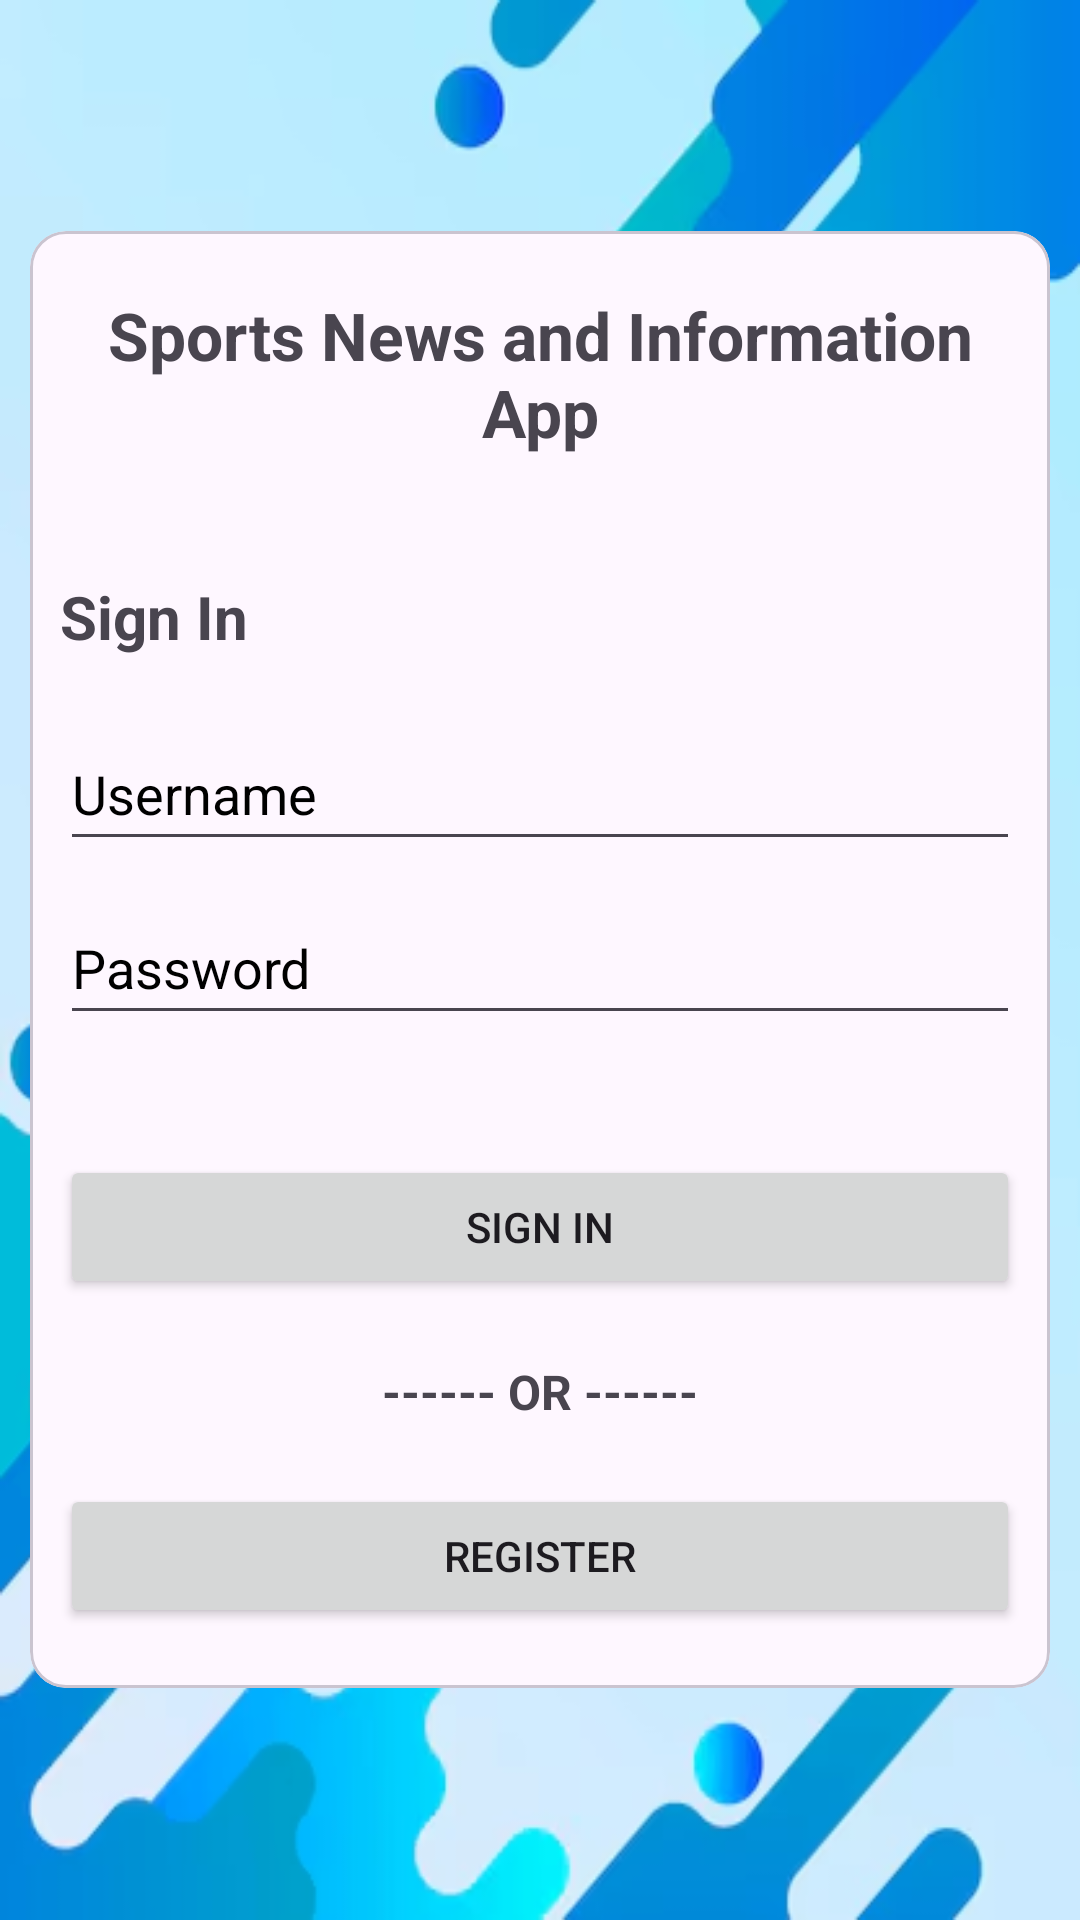

This screen was rendered from an Android layout file. Write that file and the resources it references.
<!-- AndroidManifest.xml: application theme Theme.SportsNewsAndInformationApp -->
<!-- res/layout/activity_main.xml -->
<?xml version="1.0" encoding="utf-8"?>
<LinearLayout xmlns:android="http://schemas.android.com/apk/res/android"
    xmlns:app="http://schemas.android.com/apk/res-auto"
    xmlns:tools="http://schemas.android.com/tools"
    android:id="@+id/main"
    android:layout_width="match_parent"
    android:layout_height="match_parent"
    tools:context=".MainActivity"
    android:orientation="vertical"
    android:background="@drawable/background">

    <ScrollView
        android:layout_width="match_parent"
        android:layout_height="match_parent"
        android:padding="10dp">

        <com.google.android.material.card.MaterialCardView
            android:layout_width="match_parent"
            android:layout_height="wrap_content"
            android:background="@color/white"
            android:layout_gravity="center_horizontal|center_vertical"
            >
            <LinearLayout
                android:layout_width="match_parent"
                android:layout_height="match_parent"
                android:orientation="vertical"
                android:padding="10dp">

                <TextView
                    android:id="@+id/appName"
                    android:layout_width="match_parent"
                    android:layout_height="wrap_content"
                    android:text="@string/app_name"
                    android:textSize="22sp"
                    android:textStyle="bold"
                    android:layout_marginTop="10dp"
                    android:gravity="center"/>

                <TextView
                    android:layout_width="match_parent"
                    android:layout_height="wrap_content"
                    android:text="@string/signInBtn"
                    android:layout_marginTop="40dp"
                    android:textSize="20sp"
                    android:textStyle="bold" />

                <EditText
                    android:id="@+id/username"
                    android:layout_width="match_parent"
                    android:layout_height="48dp"
                    android:layout_marginTop="20dp"
                    android:inputType="text"
                    android:hint="@string/username"
                    android:textColorHint="@color/black"
                    android:textColor="@color/black"
                    />
                <EditText
                    android:id="@+id/password"
                    android:layout_width="match_parent"
                    android:layout_height="48dp"
                    android:layout_marginTop="10dp"
                    android:inputType="textPassword"
                    android:hint="@string/password"
                    android:textColorHint="@color/black"
                    android:textColor="@color/black"/>
                <Button
                    android:id="@+id/signInBtn"
                    android:layout_width="match_parent"
                    android:layout_height="wrap_content"
                    android:layout_marginTop="40dp"
                    android:onClick="onSignIn"
                    android:text="@string/signInBtn"
                    app:layout_constraintBottom_toBottomOf="parent"
                    app:layout_constraintEnd_toEndOf="parent"
                    app:layout_constraintStart_toStartOf="parent"
                    app:layout_constraintTop_toTopOf="parent" />

                <TextView
                    android:layout_width="match_parent"
                    android:layout_height="wrap_content"
                    android:text="@string/divider"
                    android:layout_marginTop="20dp"
                    android:textSize="16sp"
                    android:textStyle="bold"
                    android:gravity="center"/>

                <Button
                    android:id="@+id/registerBtn"
                    android:layout_width="match_parent"
                    android:layout_height="wrap_content"
                    android:layout_marginTop="20dp"
                    android:layout_marginBottom="10dp"
                    android:onClick="onRegister"
                    android:text="@string/register"
                    app:layout_constraintBottom_toBottomOf="parent"
                    app:layout_constraintEnd_toEndOf="parent"
                    app:layout_constraintStart_toStartOf="parent"
                    app:layout_constraintTop_toTopOf="parent" />
            </LinearLayout>


        </com.google.android.material.card.MaterialCardView>

    </ScrollView>

</LinearLayout>
<!-- resources referenced by this layout -->
<resources>
  <!-- drawable background: png bitmap (drawable, 71948 bytes) -->
  <string name="app_name">Sports News and Information App</string>
  <string name="divider">------ OR ------</string>
  <string name="password">Password</string>
  <string name="register">Register</string>
  <string name="signInBtn">Sign In</string>
  <string name="username">Username</string>
  <style name="Theme.SportsNewsAndInformationApp" parent="Base.Theme.SportsNewsAndInformationApp" />
  <style name="Base.Theme.SportsNewsAndInformationApp" parent="Theme.Material3.DayNight.NoActionBar">
          
          
      </style>
  <!-- not gathered from this repository: default colours our renderer supplied (Android Studio template values) -->
  <color name="black">#FF000000</color>
  <color name="white">#FFFFFFFF</color>
</resources>
